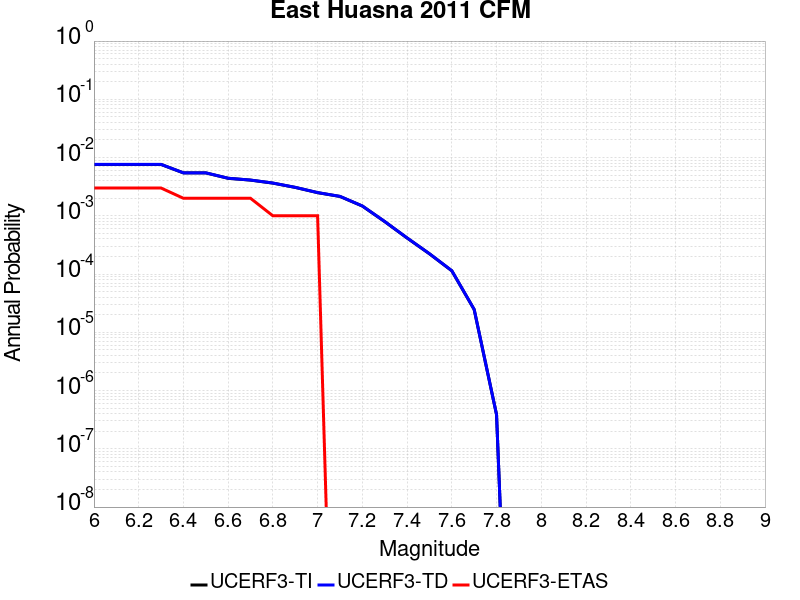

The table this chart was drawn from, first rows:
Magnitude, UCERF3-TI Prob, UCERF3-TD Prob, UCERF3-ETAS Prob
6.0, 0.007619, 0.007634, 0.003
6.1, 0.007619, 0.007634, 0.003
6.2, 0.007619, 0.007634, 0.003
6.3, 0.007619, 0.007634, 0.003
6.4, 0.005458, 0.005469, 0.002
6.5, 0.005458, 0.005469, 0.002
6.6, 0.004406, 0.004416, 0.002
6.7, 0.004101, 0.004111, 0.002
6.8, 0.003643, 0.003652, 0.001
6.9, 0.003074, 0.003082, 0.001
7.0, 0.002498, 0.002505, 0.001
7.1, 0.00215, 0.002156, 0.0
7.2, 0.001472, 0.001476, 0.0
7.3, 7.9601427E-4, 7.9845276E-4, 0.0
7.4, 4.1611135E-4, 4.1739532E-4, 0.0
7.5, 2.2285622E-4, 2.236242E-4, 0.0
7.6, 1.1378211E-4, 1.1417593E-4, 0.0
7.7, 2.4625917E-5, 2.4701147E-5, 0.0
7.8, 3.861217E-7, 3.8715507E-7, 0.0
